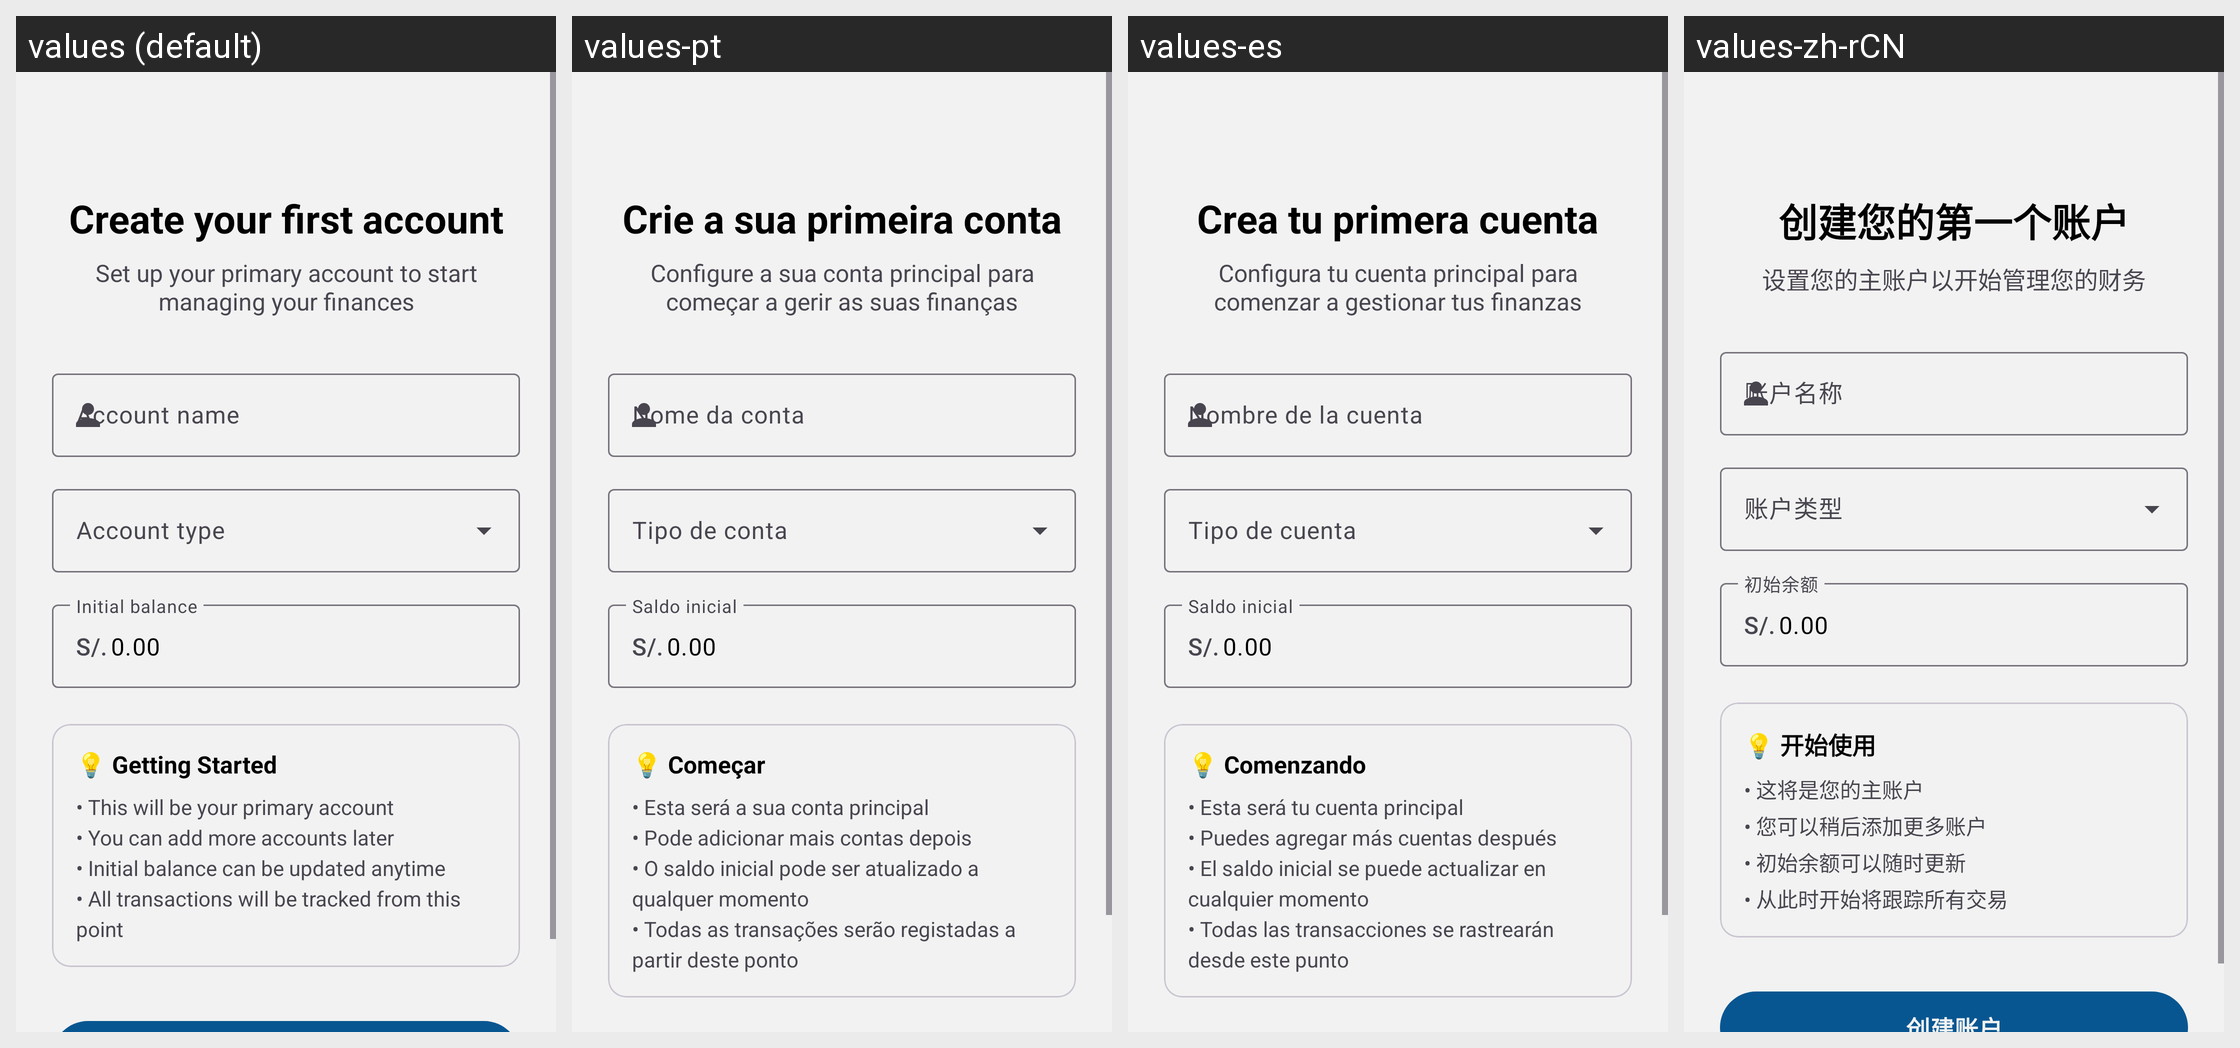

Here is an Android app screen in its default locale and in the app's own translations. Write out the translated-string differences for the strings that appear on this screen.
Android screen res/layout/first_account_activity.xml rendered under 4 locales, left to right: values (default), values-pt, values-es, values-zh-rCN. Device: Nexus 5 (rendered at 1080×1920; each locale shown at half size, 540×960, under a caption strip naming it); theme Base.Theme.Dialcash.
Other locales in the repository, not shown: values-de, values-fr, values-ja.
Strings drawn on this screen, with the default value and each locale's value (text and hints the layout hard-codes, and strings that could not be matched under every locale, appear in the picture but are not listed):

first_acc_title
  values: Create your first account
  values-pt: Crie a sua primeira conta
  values-es: Crea tu primera cuenta
  values-zh-rCN: 创建您的第一个账户

first_acc_subtitle
  values: Set up your primary account to start managing your finances
  values-pt: Configure a sua conta principal para começar a gerir as suas finanças
  values-es: Configura tu cuenta principal para comenzar a gestionar tus finanzas
  values-zh-rCN: 设置您的主账户以开始管理您的财务

hint_account_name
  values: Account name
  values-pt: Nome da conta
  values-es: Nombre de la cuenta
  values-zh-rCN: 账户名称

hint_initial_balance
  values: Initial balance
  values-pt: Saldo inicial
  values-es: Saldo inicial
  values-zh-rCN: 初始余额

getting_started_title
  values: 💡 Getting Started
  values-pt: 💡 Começar
  values-es: 💡 Comenzando
  values-zh-rCN: 💡 开始使用

getting_started_bullets
  values: • This will be your primary account
      • You can add more accounts later
      • Initial balance can be updated anytime
      • All transactions will be tracked from this point
  values-pt: • Esta será a sua conta principal
      • Pode adicionar mais contas depois
      • O saldo inicial pode ser atualizado a qualquer momento
      • Todas as transações serão registadas a partir deste ponto
  values-es: • Esta será tu cuenta principal
      • Puedes agregar más cuentas después
      • El saldo inicial se puede actualizar en cualquier momento
      • Todas las transacciones se rastrearán desde este punto
  values-zh-rCN: • 这将是您的主账户
      • 您可以稍后添加更多账户
      • 初始余额可以随时更新
      • 从此时开始将跟踪所有交易
